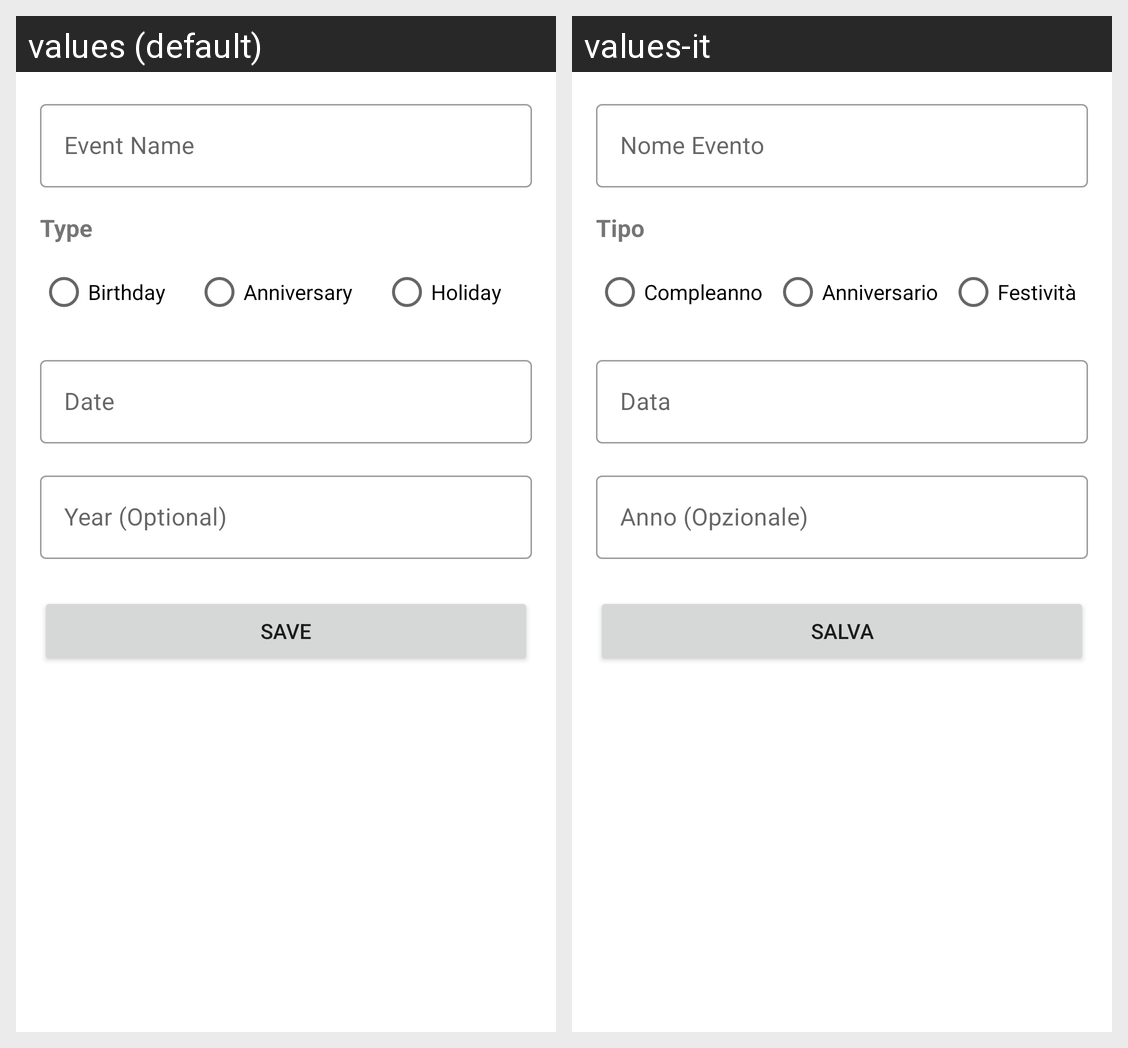

Here is an Android app screen in its default locale and in the app's own translations. Write out the translated-string differences for the strings that appear on this screen.
Android screen res/layout/fragment_add_edit_event.xml rendered under 2 locales, left to right: values (default), values-it. Device: Nexus 5 (rendered at 1080×1920; each locale shown at half size, 540×960, under a caption strip naming it); theme Theme.RememberTheDate.
Strings drawn on this screen, with the default value and each locale's value (text and hints the layout hard-codes, and strings that could not be matched under every locale, appear in the picture but are not listed):

add_edit_hint_event_name
  values: Event Name
  values-it: Nome Evento

add_edit_label_type
  values: Type
  values-it: Tipo

add_edit_type_birthday
  values: Birthday
  values-it: Compleanno

add_edit_type_anniversary
  values: Anniversary
  values-it: Anniversario

add_edit_type_holiday
  values: Holiday
  values-it: Festività

add_edit_hint_date
  values: Date
  values-it: Data

add_edit_hint_year
  values: Year (Optional)
  values-it: Anno (Opzionale)

add_edit_button_save
  values: Save
  values-it: Salva
